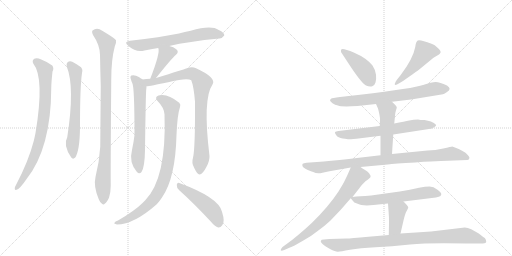
t = 0.00 s
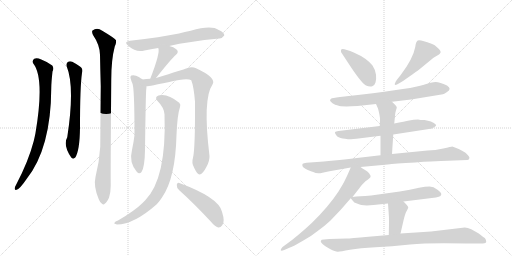
t = 2.00 s
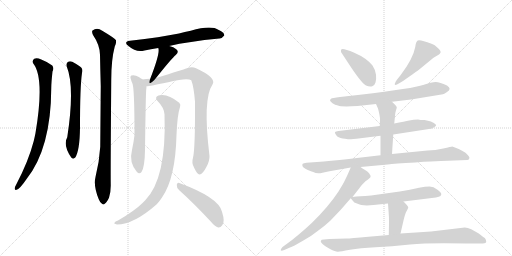
t = 4.00 s
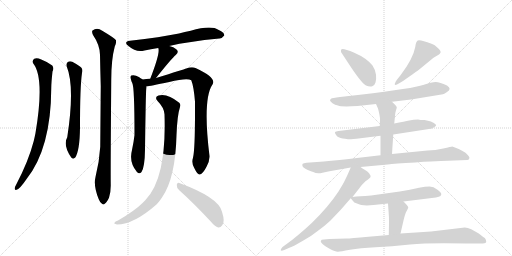
t = 6.00 s
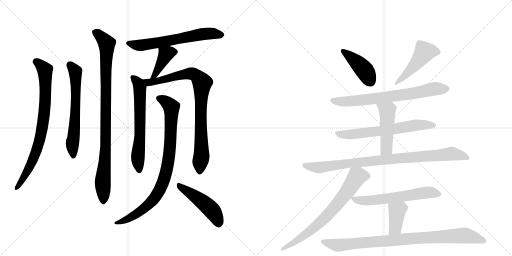
t = 8.00 s
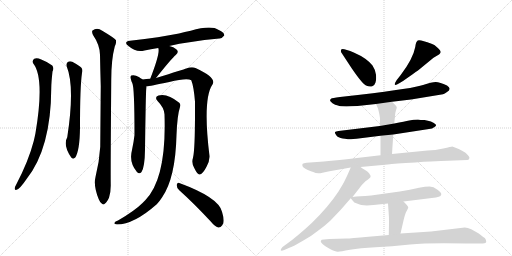
t = 10.00 s

The animated SVG that drew these frames (rendered in a browser with its animation timeline set to each time). Animation: 19 CSS @keyframes rules; frames cover the first 10.00 s.

<svg version="1.1" viewBox="0 0 2048 1024" xmlns="http://www.w3.org/2000/svg">
  <g stroke="lightgray" stroke-dasharray="1,1" stroke-width="1" transform="scale(4, 4)">
    <line x1="0" y1="0" x2="256" y2="256"></line>
    <line x1="256" y1="0" x2="0" y2="256"></line>
    <line x1="128" y1="0" x2="128" y2="256"></line>
    <line x1="0" y1="128" x2="256" y2="128"></line>
    <line x1="256" y1="0" x2="512" y2="256"></line>
    <line x1="512" y1="0" x2="256" y2="256"></line>
    <line x1="384" y1="0" x2="384" y2="256"></line>
    <line x1="256" y1="128" x2="512" y2="128"></line>
  </g>
<g transform="scale(1, -1) translate(0, -850)">
   <style type="text/css">
    @keyframes keyframes0 {
      from {
       stroke: black;
       stroke-dashoffset: 800;
       stroke-width: 128;
       }
       72% {
       animation-timing-function: step-end;
       stroke: black;
       stroke-dashoffset: 0;
       stroke-width: 128;
       }
       to {
       stroke: black;
       stroke-width: 1024;
       }
       }
       #make-me-a-hanzi-animation-0 {
         animation: keyframes0 0.901042s both;
         animation-delay: 0.000000s;
         animation-timing-function: linear;
       }
    @keyframes keyframes1 {
      from {
       stroke: black;
       stroke-dashoffset: 631;
       stroke-width: 128;
       }
       67% {
       animation-timing-function: step-end;
       stroke: black;
       stroke-dashoffset: 0;
       stroke-width: 128;
       }
       to {
       stroke: black;
       stroke-width: 1024;
       }
       }
       #make-me-a-hanzi-animation-1 {
         animation: keyframes1 0.763509s both;
         animation-delay: 0.901042s;
         animation-timing-function: linear;
       }
    @keyframes keyframes2 {
      from {
       stroke: black;
       stroke-dashoffset: 949;
       stroke-width: 128;
       }
       76% {
       animation-timing-function: step-end;
       stroke: black;
       stroke-dashoffset: 0;
       stroke-width: 128;
       }
       to {
       stroke: black;
       stroke-width: 1024;
       }
       }
       #make-me-a-hanzi-animation-2 {
         animation: keyframes2 1.022298s both;
         animation-delay: 1.664551s;
         animation-timing-function: linear;
       }
    @keyframes keyframes3 {
      from {
       stroke: black;
       stroke-dashoffset: 632;
       stroke-width: 128;
       }
       67% {
       animation-timing-function: step-end;
       stroke: black;
       stroke-dashoffset: 0;
       stroke-width: 128;
       }
       to {
       stroke: black;
       stroke-width: 1024;
       }
       }
       #make-me-a-hanzi-animation-3 {
         animation: keyframes3 0.764323s both;
         animation-delay: 2.686849s;
         animation-timing-function: linear;
       }
    @keyframes keyframes4 {
      from {
       stroke: black;
       stroke-dashoffset: 391;
       stroke-width: 128;
       }
       56% {
       animation-timing-function: step-end;
       stroke: black;
       stroke-dashoffset: 0;
       stroke-width: 128;
       }
       to {
       stroke: black;
       stroke-width: 1024;
       }
       }
       #make-me-a-hanzi-animation-4 {
         animation: keyframes4 0.568197s both;
         animation-delay: 3.451172s;
         animation-timing-function: linear;
       }
    @keyframes keyframes5 {
      from {
       stroke: black;
       stroke-dashoffset: 639;
       stroke-width: 128;
       }
       68% {
       animation-timing-function: step-end;
       stroke: black;
       stroke-dashoffset: 0;
       stroke-width: 128;
       }
       to {
       stroke: black;
       stroke-width: 1024;
       }
       }
       #make-me-a-hanzi-animation-5 {
         animation: keyframes5 0.770020s both;
         animation-delay: 4.019368s;
         animation-timing-function: linear;
       }
    @keyframes keyframes6 {
      from {
       stroke: black;
       stroke-dashoffset: 865;
       stroke-width: 128;
       }
       74% {
       animation-timing-function: step-end;
       stroke: black;
       stroke-dashoffset: 0;
       stroke-width: 128;
       }
       to {
       stroke: black;
       stroke-width: 1024;
       }
       }
       #make-me-a-hanzi-animation-6 {
         animation: keyframes6 0.953939s both;
         animation-delay: 4.789388s;
         animation-timing-function: linear;
       }
    @keyframes keyframes7 {
      from {
       stroke: black;
       stroke-dashoffset: 879;
       stroke-width: 128;
       }
       74% {
       animation-timing-function: step-end;
       stroke: black;
       stroke-dashoffset: 0;
       stroke-width: 128;
       }
       to {
       stroke: black;
       stroke-width: 1024;
       }
       }
       #make-me-a-hanzi-animation-7 {
         animation: keyframes7 0.965332s both;
         animation-delay: 5.743327s;
         animation-timing-function: linear;
       }
    @keyframes keyframes8 {
      from {
       stroke: black;
       stroke-dashoffset: 479;
       stroke-width: 128;
       }
       61% {
       animation-timing-function: step-end;
       stroke: black;
       stroke-dashoffset: 0;
       stroke-width: 128;
       }
       to {
       stroke: black;
       stroke-width: 1024;
       }
       }
       #make-me-a-hanzi-animation-8 {
         animation: keyframes8 0.639811s both;
         animation-delay: 6.708659s;
         animation-timing-function: linear;
       }
    @keyframes keyframes9 {
      from {
       stroke: black;
       stroke-dashoffset: 423;
       stroke-width: 128;
       }
       58% {
       animation-timing-function: step-end;
       stroke: black;
       stroke-dashoffset: 0;
       stroke-width: 128;
       }
       to {
       stroke: black;
       stroke-width: 1024;
       }
       }
       #make-me-a-hanzi-animation-9 {
         animation: keyframes9 0.594238s both;
         animation-delay: 7.348470s;
         animation-timing-function: linear;
       }
    @keyframes keyframes10 {
      from {
       stroke: black;
       stroke-dashoffset: 480;
       stroke-width: 128;
       }
       61% {
       animation-timing-function: step-end;
       stroke: black;
       stroke-dashoffset: 0;
       stroke-width: 128;
       }
       to {
       stroke: black;
       stroke-width: 1024;
       }
       }
       #make-me-a-hanzi-animation-10 {
         animation: keyframes10 0.640625s both;
         animation-delay: 7.942708s;
         animation-timing-function: linear;
       }
    @keyframes keyframes11 {
      from {
       stroke: black;
       stroke-dashoffset: 715;
       stroke-width: 128;
       }
       70% {
       animation-timing-function: step-end;
       stroke: black;
       stroke-dashoffset: 0;
       stroke-width: 128;
       }
       to {
       stroke: black;
       stroke-width: 1024;
       }
       }
       #make-me-a-hanzi-animation-11 {
         animation: keyframes11 0.831868s both;
         animation-delay: 8.583333s;
         animation-timing-function: linear;
       }
    @keyframes keyframes12 {
      from {
       stroke: black;
       stroke-dashoffset: 643;
       stroke-width: 128;
       }
       68% {
       animation-timing-function: step-end;
       stroke: black;
       stroke-dashoffset: 0;
       stroke-width: 128;
       }
       to {
       stroke: black;
       stroke-width: 1024;
       }
       }
       #make-me-a-hanzi-animation-12 {
         animation: keyframes12 0.773275s both;
         animation-delay: 9.415202s;
         animation-timing-function: linear;
       }
    @keyframes keyframes13 {
      from {
       stroke: black;
       stroke-dashoffset: 478;
       stroke-width: 128;
       }
       61% {
       animation-timing-function: step-end;
       stroke: black;
       stroke-dashoffset: 0;
       stroke-width: 128;
       }
       to {
       stroke: black;
       stroke-width: 1024;
       }
       }
       #make-me-a-hanzi-animation-13 {
         animation: keyframes13 0.638997s both;
         animation-delay: 10.188477s;
         animation-timing-function: linear;
       }
    @keyframes keyframes14 {
      from {
       stroke: black;
       stroke-dashoffset: 910;
       stroke-width: 128;
       }
       75% {
       animation-timing-function: step-end;
       stroke: black;
       stroke-dashoffset: 0;
       stroke-width: 128;
       }
       to {
       stroke: black;
       stroke-width: 1024;
       }
       }
       #make-me-a-hanzi-animation-14 {
         animation: keyframes14 0.990560s both;
         animation-delay: 10.827474s;
         animation-timing-function: linear;
       }
    @keyframes keyframes15 {
      from {
       stroke: black;
       stroke-dashoffset: 718;
       stroke-width: 128;
       }
       70% {
       animation-timing-function: step-end;
       stroke: black;
       stroke-dashoffset: 0;
       stroke-width: 128;
       }
       to {
       stroke: black;
       stroke-width: 1024;
       }
       }
       #make-me-a-hanzi-animation-15 {
         animation: keyframes15 0.834310s both;
         animation-delay: 11.818034s;
         animation-timing-function: linear;
       }
    @keyframes keyframes16 {
      from {
       stroke: black;
       stroke-dashoffset: 605;
       stroke-width: 128;
       }
       66% {
       animation-timing-function: step-end;
       stroke: black;
       stroke-dashoffset: 0;
       stroke-width: 128;
       }
       to {
       stroke: black;
       stroke-width: 1024;
       }
       }
       #make-me-a-hanzi-animation-16 {
         animation: keyframes16 0.742350s both;
         animation-delay: 12.652344s;
         animation-timing-function: linear;
       }
    @keyframes keyframes17 {
      from {
       stroke: black;
       stroke-dashoffset: 388;
       stroke-width: 128;
       }
       56% {
       animation-timing-function: step-end;
       stroke: black;
       stroke-dashoffset: 0;
       stroke-width: 128;
       }
       to {
       stroke: black;
       stroke-width: 1024;
       }
       }
       #make-me-a-hanzi-animation-17 {
         animation: keyframes17 0.565755s both;
         animation-delay: 13.394694s;
         animation-timing-function: linear;
       }
    @keyframes keyframes18 {
      from {
       stroke: black;
       stroke-dashoffset: 907;
       stroke-width: 128;
       }
       75% {
       animation-timing-function: step-end;
       stroke: black;
       stroke-dashoffset: 0;
       stroke-width: 128;
       }
       to {
       stroke: black;
       stroke-width: 1024;
       }
       }
       #make-me-a-hanzi-animation-18 {
         animation: keyframes18 0.988118s both;
         animation-delay: 13.960449s;
         animation-timing-function: linear;
       }
</style>
<path d="M 133 596 Q 179 539 142 318 Q 139 303 135 286 Q 114 205 64 110 Q 60 104 59 98 Q 58 88 66 91 Q 78 92 107 135 Q 204 258 205 497 Q 205 518 210 564 Q 217 577 209 588 Q 193 601 165 612 Q 147 621 137 615 Q 127 608 133 596 Z" fill="lightgray"></path> 
<path d="M 267 584 Q 300 502 269 301 Q 251 270 285 220 Q 292 211 301 220 Q 319 248 320 340 Q 320 505 328 558 Q 334 577 317 586 Q 304 595 289 603 Q 279 607 271 602 Q 264 596 267 584 Z" fill="lightgray"></path> 
<path d="M 382 142 Q 373 106 395 53 Q 401 38 408 35 Q 414 29 420 36 Q 427 40 436 59 Q 443 81 443 108 Q 442 150 445 532 Q 445 611 459 664 Q 466 677 464 689 Q 458 698 409 727 Q 388 742 370 728 Q 366 724 372 710 Q 399 671 400 631 Q 401 573 403 506 Q 402 391 401 263 Q 397 200 382 142 Z" fill="lightgray"></path> 
<path d="M 677 666 Q 752 684 877 696 Q 887 695 897 708 Q 898 720 875 730 Q 845 751 763 727 Q 739 723 716 716 Q 644 701 520 687 Q 492 683 514 666 Q 544 639 578 648 Q 602 654 633 658 L 677 666 Z" fill="lightgray"></path> 
<path d="M 624 538 Q 687 617 703 630 Q 718 643 705 653 Q 695 662 677 666 C 648 673 628 678 633 658 Q 642 640 601 535 C 590 507 605 515 624 538 Z" fill="lightgray"></path> 
<path d="M 570 532 Q 569 535 564 536 Q 557 543 544 547 Q 535 551 525 548 Q 519 544 524 532 Q 525 525 529 518 Q 538 503 538 310 Q 535 283 528 250 Q 515 201 547 163 Q 557 151 566 162 Q 579 181 580 251 Q 583 477 585 493 Q 586 500 586 505 C 587 519 587 519 570 532 Z" fill="lightgray"></path> 
<path d="M 772 219 Q 765 198 777 178 Q 790 151 798 152 Q 811 153 826 183 Q 839 207 838 226 Q 810 455 850 512 Q 868 539 782 578 Q 767 584 745 576 Q 736 573 624 538 L 601 535 Q 585 534 570 532 C 540 529 556 501 586 505 Q 598 505 677 522 Q 749 540 765 529 Q 775 505 780 443 Q 781 256 772 219 Z" fill="lightgray"></path> 
<path d="M 658 393 Q 667 137 581 49 Q 575 43 569 37 Q 539 7 472 -32 Q 460 -36 458 -41 Q 454 -45 468 -48 Q 535 -48 627 33 Q 639 46 648 60 Q 702 138 706 310 Q 709 389 720 422 Q 724 432 717 439 Q 669 478 634 468 Q 616 461 631 445 Q 656 420 658 393 Z" fill="lightgray"></path> 
<path d="M 717 89 Q 775 37 844 -37 Q 859 -56 873 -60 Q 882 -61 889 -51 Q 901 -39 888 3 Q 875 60 717 118 Q 710 122 707 111 Q 706 98 717 89 Z" fill="lightgray"></path> 
<path d="M 1364 642 L 1406 578 Q 1449 515 1464 508 Q 1479 501 1489 505 Q 1499 509 1502 520 Q 1506 531 1504 551 Q 1502 570 1490 588 Q 1466 618 1417 639 Q 1369 659 1365 652 Q 1363 651 1364 642 Z" fill="lightgray"></path> 
<path d="M 1602 549 L 1587 530 Q 1578 516 1579 512 Q 1581 507 1597 517 L 1612 526 L 1652 554 Q 1676 571 1678 573 L 1734 619 L 1756 632 L 1760 636 Q 1769 644 1748 661 Q 1738 672 1726 675 Q 1680 693 1671 688 Q 1663 683 1661 662 Q 1652 614 1602 549 Z" fill="lightgray"></path> 
<path d="M 1568 443 L 1644 452 L 1772 473 Q 1778 474 1788 482 Q 1809 495 1788 508 Q 1759 522 1743 522 Q 1727 522 1692 510 Q 1657 497 1440 471 L 1360 462 Q 1328 458 1324 455 Q 1321 452 1320 449 Q 1320 445 1330 437 Q 1340 429 1352 428 Q 1364 422 1430 426 L 1504 434 L 1568 443 Z" fill="lightgray"></path> 
<path d="M 1573 312 L 1716 334 Q 1729 335 1738 342 Q 1748 348 1742 353 Q 1727 366 1698 370 Q 1680 370 1672 372 Q 1654 372 1637 368 Q 1620 364 1577 356 L 1519 346 L 1354 326 Q 1343 325 1340 322 Q 1338 319 1345 309 Q 1352 299 1371 296 Q 1390 293 1395 293 Q 1400 292 1442 297 L 1522 307 L 1573 312 Z" fill="lightgray"></path> 
<path d="M 1568 234 L 1573 312 L 1577 356 L 1580 386 Q 1580 397 1584 409 Q 1588 420 1587 422 L 1582 429 L 1568 443 C 1547 464 1492 461 1504 434 L 1512 416 Q 1520 386 1520 372 L 1519 346 L 1522 307 L 1522 229 C 1522 199 1566 204 1568 234 Z" fill="lightgray"></path> 
<path d="M 1442 182 L 1551 192 Q 1576 196 1661 200 Q 1734 206 1764 206 L 1869 210 Q 1875 210 1877 216 Q 1880 221 1870 231 Q 1864 240 1850 246 L 1835 254 Q 1812 264 1809 264 Q 1806 264 1773 256 Q 1741 248 1710 248 L 1568 234 L 1522 229 L 1436 219 Q 1352 209 1295 204 L 1226 199 Q 1214 198 1211 195 Q 1208 192 1210 186 Q 1212 179 1229 171 Q 1246 163 1253 162 Q 1268 153 1290 159 Q 1313 165 1335 168 L 1403 180 L 1442 182 Z" fill="lightgray"></path> 
<path d="M 1410 62 L 1438 98 Q 1438 99 1450 113 Q 1463 127 1472 132 L 1481 140 Q 1484 148 1477 156 Q 1470 164 1465 167 Q 1460 169 1442 182 C 1417 199 1413 202 1403 180 L 1388 146 Q 1376 118 1354 84 Q 1313 22 1247 -42 Q 1191 -94 1148 -125 L 1130 -138 Q 1122 -147 1123 -151 Q 1124 -155 1137 -150 L 1160 -140 Q 1172 -136 1210 -114 Q 1248 -93 1272 -73 Q 1294 -58 1321 -33 L 1363 11 L 1403 57 L 1410 62 Z" fill="lightgray"></path> 
<path d="M 1614 44 L 1727 58 Q 1746 60 1755 63 Q 1764 65 1765 72 Q 1767 78 1750 91 Q 1734 104 1718 104 Q 1702 104 1676 99 Q 1641 91 1599 84 L 1513 72 Q 1482 68 1461 66 L 1442 65 Q 1424 64 1410 62 C 1400 61 1400 61 1403 57 L 1412 46 Q 1415 40 1428 36 Q 1448 25 1494 30 L 1552 36 L 1614 44 Z" fill="lightgray"></path> 
<path d="M 1602 -84 L 1614 -32 Q 1620 -6 1626 5 Q 1632 15 1633 20 Q 1634 24 1614 44 C 1593 65 1550 66 1552 36 L 1555 -6 Q 1557 -24 1555 -90 C 1554 -120 1595 -113 1602 -84 Z" fill="lightgray"></path> 
<path d="M 1859 -60 L 1724 -76 L 1602 -84 L 1555 -90 L 1474 -97 Q 1401 -104 1386 -104 L 1318 -106 Q 1290 -108 1287 -109 Q 1284 -111 1283 -115 Q 1283 -119 1290 -126 Q 1298 -134 1320 -146 Q 1343 -158 1352 -157 Q 1361 -156 1400 -149 Q 1439 -142 1502 -139 Q 1565 -136 1640 -128 Q 1716 -120 1867 -124 L 1921 -124 Q 1943 -124 1945 -118 Q 1947 -113 1940 -103 Q 1938 -102 1915 -84 L 1885 -67 Q 1870 -61 1859 -60 Z" fill="lightgray"></path> 
      <clipPath id="make-me-a-hanzi-clip-0">
      <path d="M 133 596 Q 179 539 142 318 Q 139 303 135 286 Q 114 205 64 110 Q 60 104 59 98 Q 58 88 66 91 Q 78 92 107 135 Q 204 258 205 497 Q 205 518 210 564 Q 217 577 209 588 Q 193 601 165 612 Q 147 621 137 615 Q 127 608 133 596 Z" fill="lightgray"></path>
      </clipPath>
      <path clip-path="url(#make-me-a-hanzi-clip-0)" d="M 144 604 L 172 580 L 181 558 L 182 468 L 173 362 L 158 285 L 130 206 L 92 132 L 67 99 " fill="none" id="make-me-a-hanzi-animation-0" stroke-dasharray="672 1344" stroke-linecap="round"></path>

      <clipPath id="make-me-a-hanzi-clip-1">
      <path d="M 267 584 Q 300 502 269 301 Q 251 270 285 220 Q 292 211 301 220 Q 319 248 320 340 Q 320 505 328 558 Q 334 577 317 586 Q 304 595 289 603 Q 279 607 271 602 Q 264 596 267 584 Z" fill="lightgray"></path>
      </clipPath>
      <path clip-path="url(#make-me-a-hanzi-clip-1)" d="M 279 592 L 301 564 L 303 537 L 303 435 L 289 265 L 293 225 " fill="none" id="make-me-a-hanzi-animation-1" stroke-dasharray="503 1006" stroke-linecap="round"></path>

      <clipPath id="make-me-a-hanzi-clip-2">
      <path d="M 382 142 Q 373 106 395 53 Q 401 38 408 35 Q 414 29 420 36 Q 427 40 436 59 Q 443 81 443 108 Q 442 150 445 532 Q 445 611 459 664 Q 466 677 464 689 Q 458 698 409 727 Q 388 742 370 728 Q 366 724 372 710 Q 399 671 400 631 Q 401 573 403 506 Q 402 391 401 263 Q 397 200 382 142 Z" fill="lightgray"></path>
      </clipPath>
      <path clip-path="url(#make-me-a-hanzi-clip-2)" d="M 381 722 L 406 702 L 427 665 L 423 269 L 411 131 L 413 47 " fill="none" id="make-me-a-hanzi-animation-2" stroke-dasharray="821 1642" stroke-linecap="round"></path>

      <clipPath id="make-me-a-hanzi-clip-3">
      <path d="M 677 666 Q 752 684 877 696 Q 887 695 897 708 Q 898 720 875 730 Q 845 751 763 727 Q 739 723 716 716 Q 644 701 520 687 Q 492 683 514 666 Q 544 639 578 648 Q 602 654 633 658 L 677 666 Z" fill="lightgray"></path>
      </clipPath>
      <path clip-path="url(#make-me-a-hanzi-clip-3)" d="M 515 677 L 559 668 L 826 715 L 886 710 " fill="none" id="make-me-a-hanzi-animation-3" stroke-dasharray="504 1008" stroke-linecap="round"></path>

      <clipPath id="make-me-a-hanzi-clip-4">
      <path d="M 624 538 Q 687 617 703 630 Q 718 643 705 653 Q 695 662 677 666 C 648 673 628 678 633 658 Q 642 640 601 535 C 590 507 605 515 624 538 Z" fill="lightgray"></path>
      </clipPath>
      <path clip-path="url(#make-me-a-hanzi-clip-4)" d="M 698 642 L 663 633 L 635 574 L 626 567 L 624 553 L 617 549 " fill="none" id="make-me-a-hanzi-animation-4" stroke-dasharray="263 526" stroke-linecap="round"></path>

      <clipPath id="make-me-a-hanzi-clip-5">
      <path d="M 570 532 Q 569 535 564 536 Q 557 543 544 547 Q 535 551 525 548 Q 519 544 524 532 Q 525 525 529 518 Q 538 503 538 310 Q 535 283 528 250 Q 515 201 547 163 Q 557 151 566 162 Q 579 181 580 251 Q 583 477 585 493 Q 586 500 586 505 C 587 519 587 519 570 532 Z" fill="lightgray"></path>
      </clipPath>
      <path clip-path="url(#make-me-a-hanzi-clip-5)" d="M 531 541 L 548 524 L 559 500 L 561 317 L 551 215 L 557 168 " fill="none" id="make-me-a-hanzi-animation-5" stroke-dasharray="511 1022" stroke-linecap="round"></path>

      <clipPath id="make-me-a-hanzi-clip-6">
      <path d="M 772 219 Q 765 198 777 178 Q 790 151 798 152 Q 811 153 826 183 Q 839 207 838 226 Q 810 455 850 512 Q 868 539 782 578 Q 767 584 745 576 Q 736 573 624 538 L 601 535 Q 585 534 570 532 C 540 529 556 501 586 505 Q 598 505 677 522 Q 749 540 765 529 Q 775 505 780 443 Q 781 256 772 219 Z" fill="lightgray"></path>
      </clipPath>
      <path clip-path="url(#make-me-a-hanzi-clip-6)" d="M 578 528 L 594 521 L 621 523 L 766 556 L 784 550 L 809 518 L 803 431 L 806 222 L 799 162 " fill="none" id="make-me-a-hanzi-animation-6" stroke-dasharray="737 1474" stroke-linecap="round"></path>

      <clipPath id="make-me-a-hanzi-clip-7">
      <path d="M 658 393 Q 667 137 581 49 Q 575 43 569 37 Q 539 7 472 -32 Q 460 -36 458 -41 Q 454 -45 468 -48 Q 535 -48 627 33 Q 639 46 648 60 Q 702 138 706 310 Q 709 389 720 422 Q 724 432 717 439 Q 669 478 634 468 Q 616 461 631 445 Q 656 420 658 393 Z" fill="lightgray"></path>
      </clipPath>
      <path clip-path="url(#make-me-a-hanzi-clip-7)" d="M 636 456 L 669 439 L 686 415 L 679 245 L 655 128 L 637 86 L 606 42 L 540 -10 L 464 -43 " fill="none" id="make-me-a-hanzi-animation-7" stroke-dasharray="751 1502" stroke-linecap="round"></path>

      <clipPath id="make-me-a-hanzi-clip-8">
      <path d="M 717 89 Q 775 37 844 -37 Q 859 -56 873 -60 Q 882 -61 889 -51 Q 901 -39 888 3 Q 875 60 717 118 Q 710 122 707 111 Q 706 98 717 89 Z" fill="lightgray"></path>
      </clipPath>
      <path clip-path="url(#make-me-a-hanzi-clip-8)" d="M 718 107 L 831 25 L 854 1 L 874 -45 " fill="none" id="make-me-a-hanzi-animation-8" stroke-dasharray="351 702" stroke-linecap="round"></path>

      <clipPath id="make-me-a-hanzi-clip-9">
      <path d="M 1364 642 L 1406 578 Q 1449 515 1464 508 Q 1479 501 1489 505 Q 1499 509 1502 520 Q 1506 531 1504 551 Q 1502 570 1490 588 Q 1466 618 1417 639 Q 1369 659 1365 652 Q 1363 651 1364 642 Z" fill="lightgray"></path>
      </clipPath>
      <path clip-path="url(#make-me-a-hanzi-clip-9)" d="M 1370 646 L 1400 626 L 1452 576 L 1481 525 " fill="none" id="make-me-a-hanzi-animation-9" stroke-dasharray="295 590" stroke-linecap="round"></path>

      <clipPath id="make-me-a-hanzi-clip-10">
      <path d="M 1602 549 L 1587 530 Q 1578 516 1579 512 Q 1581 507 1597 517 L 1612 526 L 1652 554 Q 1676 571 1678 573 L 1734 619 L 1756 632 L 1760 636 Q 1769 644 1748 661 Q 1738 672 1726 675 Q 1680 693 1671 688 Q 1663 683 1661 662 Q 1652 614 1602 549 Z" fill="lightgray"></path>
      </clipPath>
      <path clip-path="url(#make-me-a-hanzi-clip-10)" d="M 1749 643 L 1698 642 L 1637 565 L 1582 515 " fill="none" id="make-me-a-hanzi-animation-10" stroke-dasharray="352 704" stroke-linecap="round"></path>

      <clipPath id="make-me-a-hanzi-clip-11">
      <path d="M 1568 443 L 1644 452 L 1772 473 Q 1778 474 1788 482 Q 1809 495 1788 508 Q 1759 522 1743 522 Q 1727 522 1692 510 Q 1657 497 1440 471 L 1360 462 Q 1328 458 1324 455 Q 1321 452 1320 449 Q 1320 445 1330 437 Q 1340 429 1352 428 Q 1364 422 1430 426 L 1504 434 L 1568 443 Z" fill="lightgray"></path>
      </clipPath>
      <path clip-path="url(#make-me-a-hanzi-clip-11)" d="M 1330 447 L 1417 445 L 1634 473 L 1741 495 L 1785 495 " fill="none" id="make-me-a-hanzi-animation-11" stroke-dasharray="587 1174" stroke-linecap="round"></path>

      <clipPath id="make-me-a-hanzi-clip-12">
      <path d="M 1573 312 L 1716 334 Q 1729 335 1738 342 Q 1748 348 1742 353 Q 1727 366 1698 370 Q 1680 370 1672 372 Q 1654 372 1637 368 Q 1620 364 1577 356 L 1519 346 L 1354 326 Q 1343 325 1340 322 Q 1338 319 1345 309 Q 1352 299 1371 296 Q 1390 293 1395 293 Q 1400 292 1442 297 L 1522 307 L 1573 312 Z" fill="lightgray"></path>
      </clipPath>
      <path clip-path="url(#make-me-a-hanzi-clip-12)" d="M 1349 318 L 1367 312 L 1428 314 L 1667 350 L 1732 350 " fill="none" id="make-me-a-hanzi-animation-12" stroke-dasharray="515 1030" stroke-linecap="round"></path>

      <clipPath id="make-me-a-hanzi-clip-13">
      <path d="M 1568 234 L 1573 312 L 1577 356 L 1580 386 Q 1580 397 1584 409 Q 1588 420 1587 422 L 1582 429 L 1568 443 C 1547 464 1492 461 1504 434 L 1512 416 Q 1520 386 1520 372 L 1519 346 L 1522 307 L 1522 229 C 1522 199 1566 204 1568 234 Z" fill="lightgray"></path>
      </clipPath>
      <path clip-path="url(#make-me-a-hanzi-clip-13)" d="M 1511 432 L 1549 407 L 1546 255 L 1529 237 " fill="none" id="make-me-a-hanzi-animation-13" stroke-dasharray="350 700" stroke-linecap="round"></path>

      <clipPath id="make-me-a-hanzi-clip-14">
      <path d="M 1442 182 L 1551 192 Q 1576 196 1661 200 Q 1734 206 1764 206 L 1869 210 Q 1875 210 1877 216 Q 1880 221 1870 231 Q 1864 240 1850 246 L 1835 254 Q 1812 264 1809 264 Q 1806 264 1773 256 Q 1741 248 1710 248 L 1568 234 L 1522 229 L 1436 219 Q 1352 209 1295 204 L 1226 199 Q 1214 198 1211 195 Q 1208 192 1210 186 Q 1212 179 1229 171 Q 1246 163 1253 162 Q 1268 153 1290 159 Q 1313 165 1335 168 L 1403 180 L 1442 182 Z" fill="lightgray"></path>
      </clipPath>
      <path clip-path="url(#make-me-a-hanzi-clip-14)" d="M 1221 189 L 1272 179 L 1429 201 L 1804 235 L 1869 219 " fill="none" id="make-me-a-hanzi-animation-14" stroke-dasharray="782 1564" stroke-linecap="round"></path>

      <clipPath id="make-me-a-hanzi-clip-15">
      <path d="M 1410 62 L 1438 98 Q 1438 99 1450 113 Q 1463 127 1472 132 L 1481 140 Q 1484 148 1477 156 Q 1470 164 1465 167 Q 1460 169 1442 182 C 1417 199 1413 202 1403 180 L 1388 146 Q 1376 118 1354 84 Q 1313 22 1247 -42 Q 1191 -94 1148 -125 L 1130 -138 Q 1122 -147 1123 -151 Q 1124 -155 1137 -150 L 1160 -140 Q 1172 -136 1210 -114 Q 1248 -93 1272 -73 Q 1294 -58 1321 -33 L 1363 11 L 1403 57 L 1410 62 Z" fill="lightgray"></path>
      </clipPath>
      <path clip-path="url(#make-me-a-hanzi-clip-15)" d="M 1469 145 L 1428 144 L 1378 69 L 1288 -34 L 1223 -88 L 1130 -146 " fill="none" id="make-me-a-hanzi-animation-15" stroke-dasharray="590 1180" stroke-linecap="round"></path>

      <clipPath id="make-me-a-hanzi-clip-16">
      <path d="M 1614 44 L 1727 58 Q 1746 60 1755 63 Q 1764 65 1765 72 Q 1767 78 1750 91 Q 1734 104 1718 104 Q 1702 104 1676 99 Q 1641 91 1599 84 L 1513 72 Q 1482 68 1461 66 L 1442 65 Q 1424 64 1410 62 C 1400 61 1400 61 1403 57 L 1412 46 Q 1415 40 1428 36 Q 1448 25 1494 30 L 1552 36 L 1614 44 Z" fill="lightgray"></path>
      </clipPath>
      <path clip-path="url(#make-me-a-hanzi-clip-16)" d="M 1410 54 L 1469 47 L 1720 81 L 1755 73 " fill="none" id="make-me-a-hanzi-animation-16" stroke-dasharray="477 954" stroke-linecap="round"></path>

      <clipPath id="make-me-a-hanzi-clip-17">
      <path d="M 1602 -84 L 1614 -32 Q 1620 -6 1626 5 Q 1632 15 1633 20 Q 1634 24 1614 44 C 1593 65 1550 66 1552 36 L 1555 -6 Q 1557 -24 1555 -90 C 1554 -120 1595 -113 1602 -84 Z" fill="lightgray"></path>
      </clipPath>
      <path clip-path="url(#make-me-a-hanzi-clip-17)" d="M 1623 20 L 1606 19 L 1589 6 L 1580 -61 L 1562 -80 " fill="none" id="make-me-a-hanzi-animation-17" stroke-dasharray="260 520" stroke-linecap="round"></path>

      <clipPath id="make-me-a-hanzi-clip-18">
      <path d="M 1859 -60 L 1724 -76 L 1602 -84 L 1555 -90 L 1474 -97 Q 1401 -104 1386 -104 L 1318 -106 Q 1290 -108 1287 -109 Q 1284 -111 1283 -115 Q 1283 -119 1290 -126 Q 1298 -134 1320 -146 Q 1343 -158 1352 -157 Q 1361 -156 1400 -149 Q 1439 -142 1502 -139 Q 1565 -136 1640 -128 Q 1716 -120 1867 -124 L 1921 -124 Q 1943 -124 1945 -118 Q 1947 -113 1940 -103 Q 1938 -102 1915 -84 L 1885 -67 Q 1870 -61 1859 -60 Z" fill="lightgray"></path>
      </clipPath>
      <path clip-path="url(#make-me-a-hanzi-clip-18)" d="M 1292 -117 L 1352 -131 L 1642 -104 L 1855 -92 L 1937 -112 " fill="none" id="make-me-a-hanzi-animation-18" stroke-dasharray="779 1558" stroke-linecap="round"></path>

</g>
</svg>
